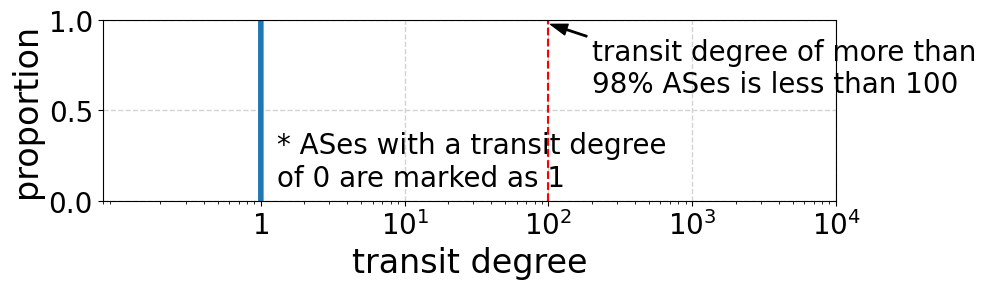

Python code for this plot:
import os
import json
import seaborn as sns
import matplotlib.pyplot as plt
import math
import matplotlib.colors as mcolors
import pandas as pd

params = {
    'figure.figsize': (10, 3),           
    'figure.figsize': (10, 3),
    'font.family': ['Times New Roman'],
    'axes.titlesize': 24,
    'axes.labelsize': 24,
    'xtick.labelsize': 20,
    'ytick.labelsize': 20,
    'lines.linewidth': 4,
    'legend.fontsize': 20
}
line_style = ["-", "dashed", "dashdot", (0, (1, 1))]
line_style = ["-", "dashed", "dashdot", (0, (1, 1))]
plt.rcParams.update(params)

tg = []
tg_log10 = []
if os.path.exists("./tg.json"):
    with open("./tg.json", "r") as f:
        tg = json.load(f)
if os.path.exists("./tg_log10.json"):
    with open("./tg_log10.json", "r") as f:
        tg_log10 = json.load(f)

print((83913-len(tg_log10))/83913)

for i in range(83913-len(tg_log10)):
    tg_log10.append(0)
    tg.append(1)

cnt = 0
for i in tg:
    if i > 100:
        cnt += 1
print(1 - cnt/83913)

sns.ecdfplot(data=tg, log_scale=True)
plt.xlabel("transit degree")
plt.ylabel("proportion")
plt.xticks([1, 10, 100, 1000, 10000], [r'$1$', r'$10^1$', r'$10^2$', r'$10^3$', r'$10^4$'])
plt.axvline(x=100, color='red', linestyle='--', linewidth=1.5)
plt.annotate(
            'transit degree of more than\n98% ASes is less than 100',
            xy=(100, 0.98),
            xytext=(200, 0.6),
            arrowprops=dict(facecolor='black', shrink=0.05, width=1, headwidth=8),
            fontsize=20,
            color='black')
plt.text(
        1.3, 0.05,
        "* ASes with a transit degree\nof 0 are marked as 1",
        fontsize=20, color='black',
        ha='left', va='bottom'
        )
plt.grid(True, linestyle='--', color='lightgray', linewidth=1)
plt.tight_layout()
plt.savefig(f"./transit degree.pdf", bbox_inches="tight")
